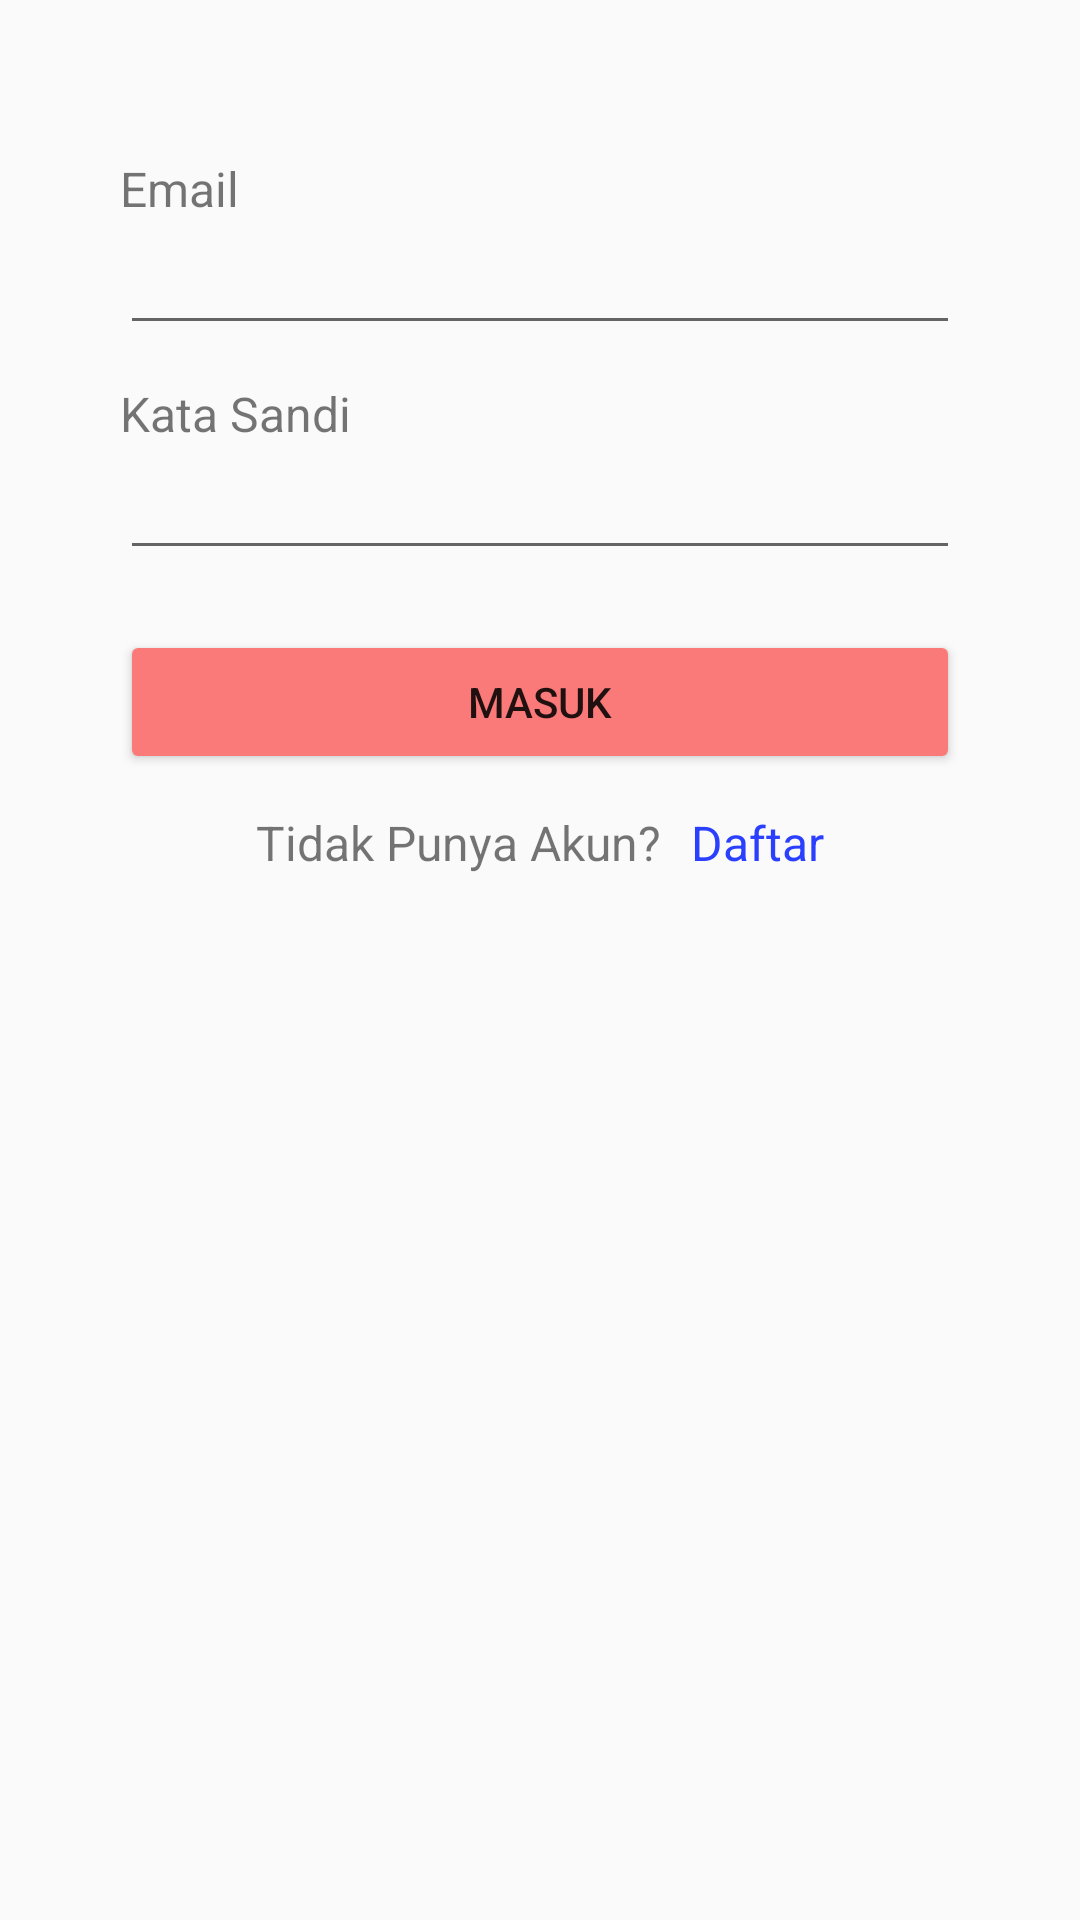

This screen was rendered from an Android layout file. Write that file and the resources it references.
<!-- AndroidManifest.xml: application theme Theme.Panderma -->
<!-- res/layout/fragment_sign_in.xml -->
<?xml version="1.0" encoding="utf-8"?>
<FrameLayout xmlns:android="http://schemas.android.com/apk/res/android"
    xmlns:tools="http://schemas.android.com/tools"
    android:layout_width="match_parent"
    android:layout_height="match_parent"
    android:id="@+id/frameSignIn"
    tools:context=".presentation.signup.SignUpFragment">

    <LinearLayout
        android:layout_width="match_parent"
        android:layout_height="wrap_content"
        android:orientation="vertical"
        android:layout_marginTop="40dp">

        <TextView
            android:text="@string/email"
            android:layout_marginTop="12dp"
            android:layout_width="match_parent"
            android:layout_height="wrap_content"
            android:layout_marginLeft="40dp"
            android:layout_marginRight="40dp"
            android:textSize="16sp"/>

        <EditText
            android:id="@+id/edtEmailSignIn"
            android:layout_width="match_parent"
            android:layout_height="wrap_content"
            android:inputType="textEmailAddress"
            android:layout_marginLeft="40dp"
            android:layout_marginRight="40dp"/>

        <TextView
            android:text="@string/kata_sandi"
            android:layout_marginTop="12dp"
            android:layout_width="match_parent"
            android:layout_height="wrap_content"
            android:layout_marginLeft="40dp"
            android:layout_marginRight="40dp"
            android:textSize="16sp"/>

        <EditText
            android:id="@+id/edtKataSandi"
            android:layout_width="match_parent"
            android:layout_height="wrap_content"
            android:layout_marginLeft="40dp"
            android:layout_marginRight="40dp"/>

        <Button
            android:id="@+id/btnMasuk"
            android:layout_marginTop="20dp"
            android:layout_width="match_parent"
            android:layout_height="wrap_content"
            android:backgroundTint="#FA7979"
            android:text="@string/masuk"
            android:layout_marginLeft="40dp"
            android:layout_marginRight="40dp"/>

        <LinearLayout
            android:layout_width="wrap_content"
            android:layout_height="wrap_content"
            android:orientation="horizontal"
            android:layout_gravity="center">

            <TextView
                android:text="@string/tidak_punya_akun"
                android:layout_marginTop="12dp"
                android:layout_width="match_parent"
                android:layout_height="wrap_content"
                android:textSize="16sp"/>

            <TextView
                android:id="@+id/textDaftarSignIn"
                android:text="@string/daftar"
                android:layout_marginTop="12dp"
                android:layout_width="match_parent"
                android:layout_height="wrap_content"
                android:layout_marginStart="10dp"
                android:textColor="#2B40FF"
                android:textSize="16sp"/>

        </LinearLayout>

    </LinearLayout>

</FrameLayout>
<!-- resources referenced by this layout -->
<resources>
  <string name="daftar">Daftar</string>
  <string name="email">Email</string>
  <string name="kata_sandi">Kata Sandi</string>
  <string name="masuk">Masuk</string>
  <string name="tidak_punya_akun">Tidak Punya Akun?</string>
  <style name="Theme.Panderma" parent="Theme.AppCompat.Light.NoActionBar">
          
          <item name="colorPrimary">@color/purple_500</item>
          <item name="colorPrimaryVariant">@color/purple_700</item>
          <item name="colorOnPrimary">@color/white</item>
      </style>
  <color name="purple_500">#FF6200EE</color>
  <color name="purple_700">#FF3700B3</color>
  <color name="white">#FFFFFFFF</color>
</resources>
